Image classification data set "RenalVision" (anaswaraku/RenalVision on GitHub). Class labels (4): cyst, normal, stone, tumor.

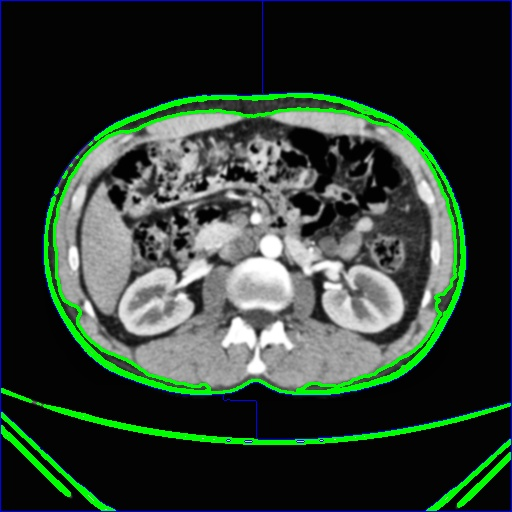
Label: normal

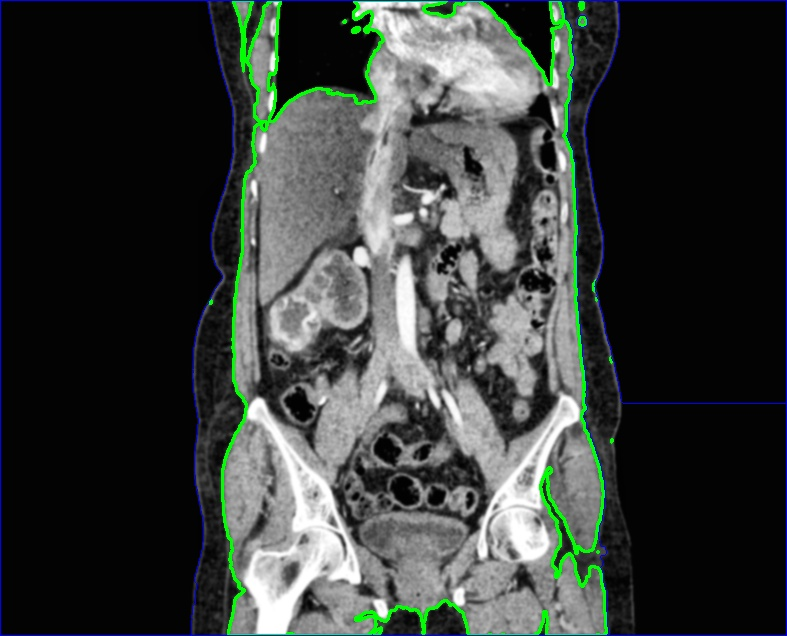
Label: tumor

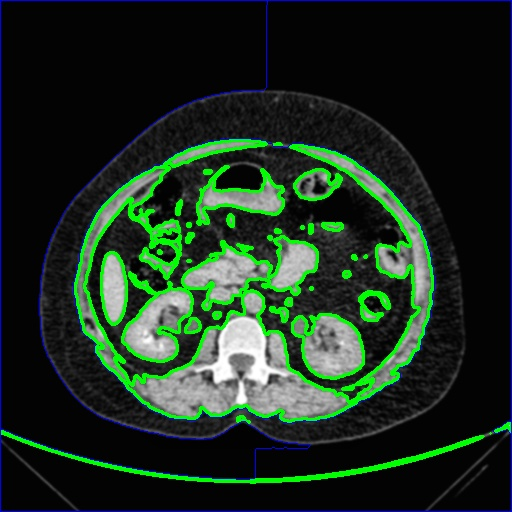
Label: stone

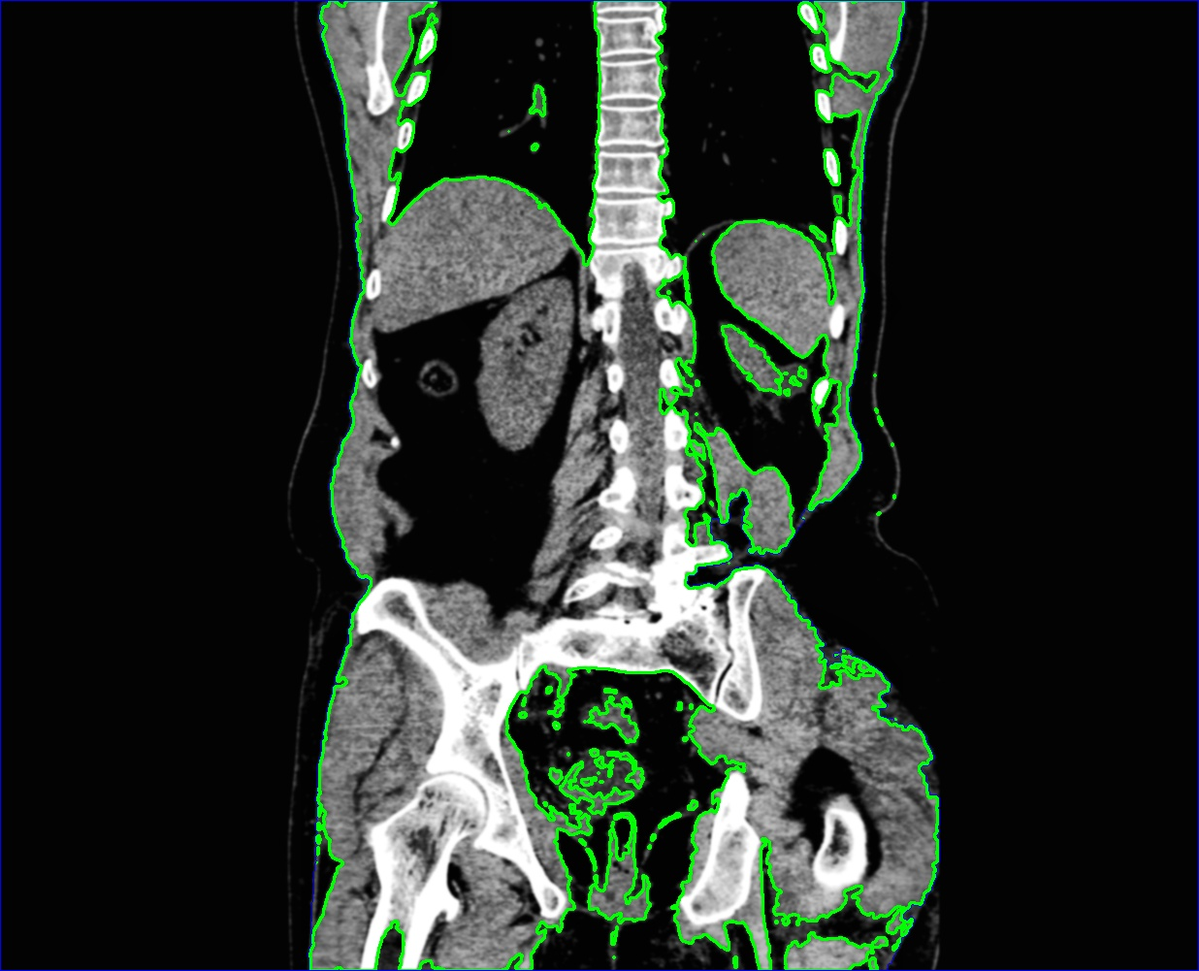
Label: cyst

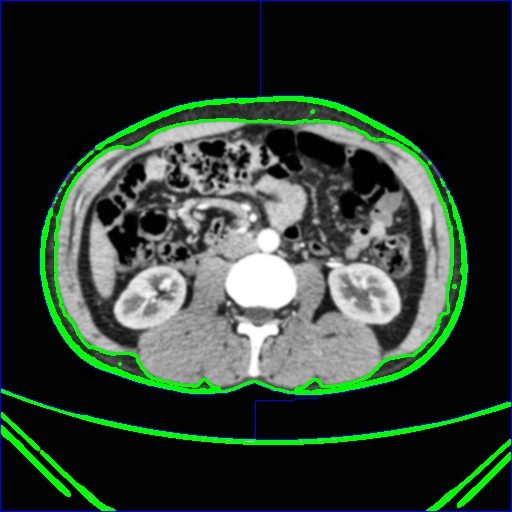
Label: normal

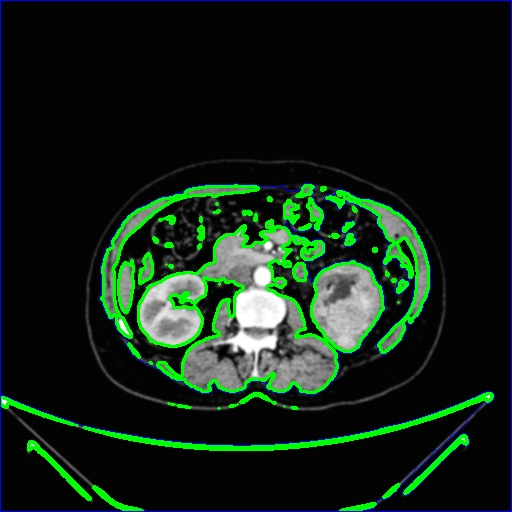
Label: tumor
